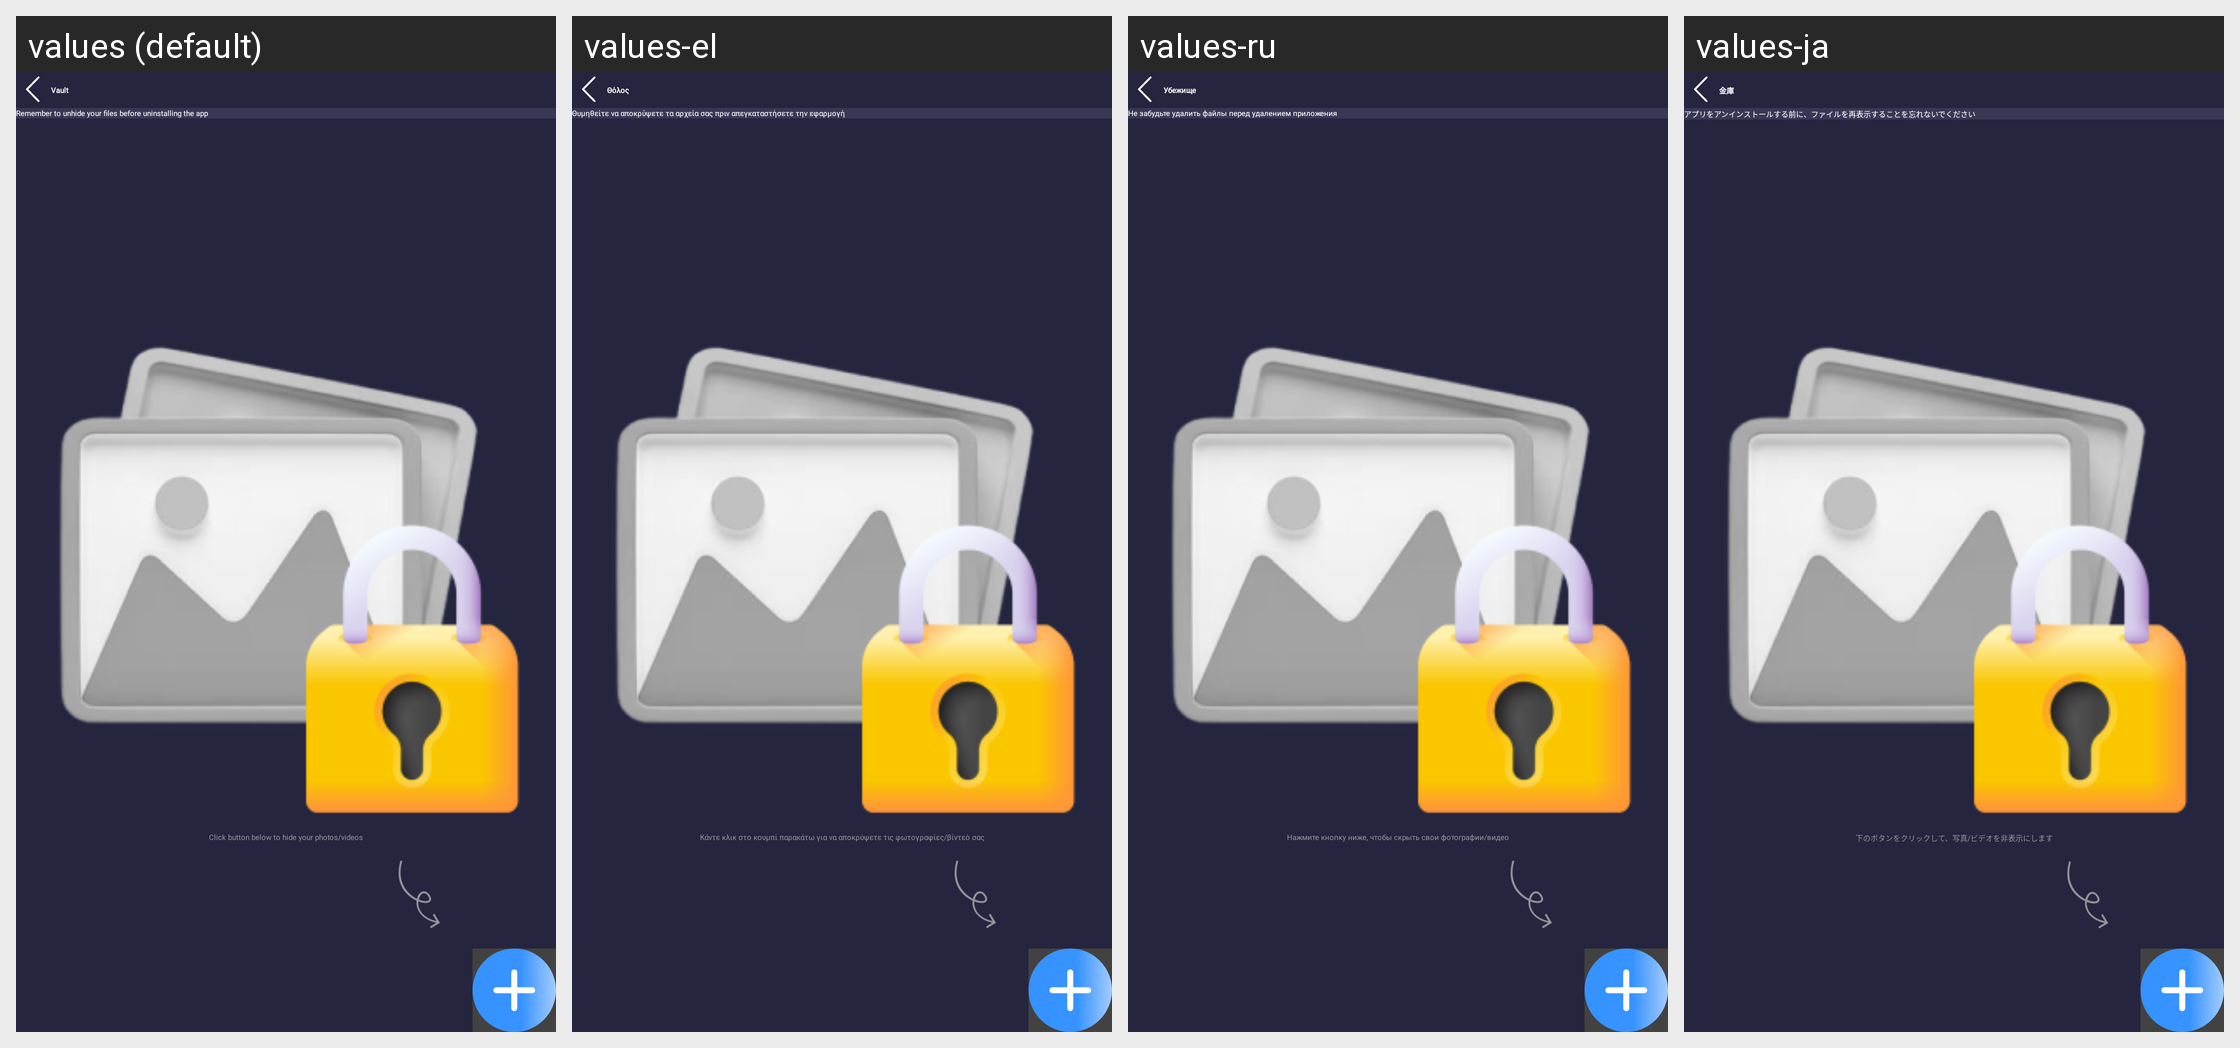

Strings drawn on this Android screen and how each of the app's shown locales translates them:
Android screen res/layout/activity_vault.xml rendered under 4 locales, left to right: values (default), values-el, values-ru, values-ja. Device: Nexus 5 (rendered at 1080×1920; each locale shown at half size, 540×960, under a caption strip naming it); theme Theme.AppLocker.
Other locales in the repository, not shown: values-ar, values-cs, values-de, values-es, values-fr, values-hi, values-in, values-it, values-ko, values-nl, values-pl, values-pt, values-rup, values-sv, values-th, values-vi, values-zh.
Strings drawn on this screen, with the default value and each locale's value (text and hints the layout hard-codes, and strings that could not be matched under every locale, appear in the picture but are not listed):

vault
  values: Vault
  values-el: Θόλος
  values-ru: Убежище
  values-ja: 金庫

info_vault
  values: Remember to unhide your files before uninstalling the app
  values-el: Θυμηθείτε να αποκρύψετε τα αρχεία σας πριν απεγκαταστήσετε την εφαρμογή
  values-ru: Не забудьте удалить файлы перед удалением приложения
  values-ja: アプリをアンインストールする前に、ファイルを再表示することを忘れないでください

click_button_below_to_hide_your_photos_videos
  values: Click button below to hide your photos/videos
  values-el: Κάντε κλικ στο κουμπί παρακάτω για να αποκρύψετε τις φωτογραφίες/βίντεό σας
  values-ru: Нажмите кнопку ниже, чтобы скрыть свои фотографии/видео
  values-ja: 下のボタンをクリックして、写真/ビデオを非表示にします
